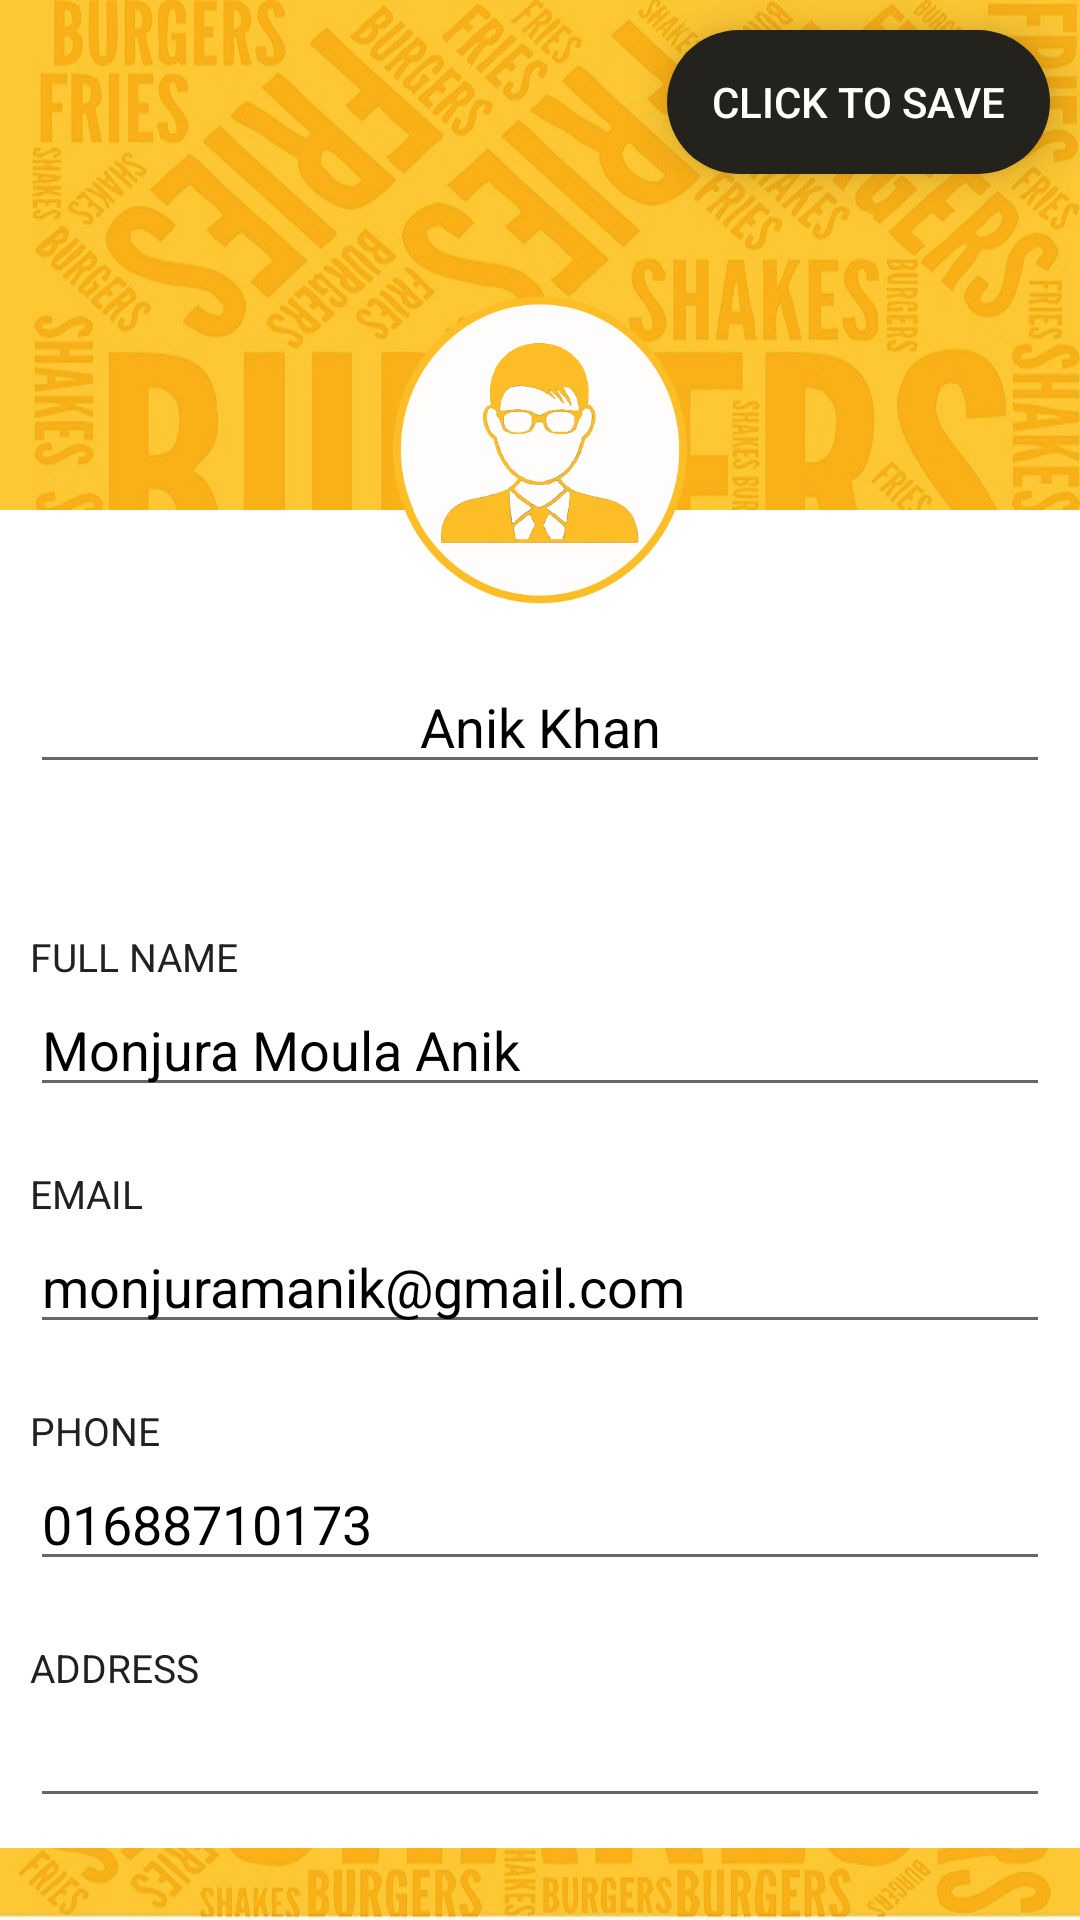

Reconstruct the res/layout file that produces this screen, plus the resources it refers to.
<!-- AndroidManifest.xml: application theme AppTheme -->
<!-- res/layout/activity_profile_edit.xml -->
<?xml version="1.0" encoding="utf-8"?>
<ScrollView xmlns:android="http://schemas.android.com/apk/res/android"
    xmlns:app="http://schemas.android.com/apk/res-auto"
    xmlns:tools="http://schemas.android.com/tools"
    android:layout_width="match_parent"
    android:layout_height="match_parent"
    android:orientation="vertical"
    android:background="@drawable/login_back"
    tools:context=".ItemActivity.ProfileEditActivity">

    <RelativeLayout
        android:layout_width="match_parent"
        android:layout_height="match_parent">

        <Button
            android:layout_width="wrap_content"
            android:layout_height="wrap_content"
            android:text="click to save"
            android:paddingLeft="15dp"
            android:onClick="btnSave"
            android:paddingRight="15dp"
            android:textColor="@color/white"
            android:layout_alignParentRight="true"
            android:layout_marginTop="10dp"
            android:layout_marginRight="10dp"
            android:background="@drawable/loginbutton"
            android:elevation="10dp"
            android:stateListAnimator="@null"
            android:backgroundTint="@color/lightblack"/>



        <ImageView
            android:id="@+id/IV_pro_pic_edit"
            android:layout_width="120dp"
            android:layout_height="120dp"
            android:layout_centerHorizontal="true"
            android:layout_marginTop="90dp"
            android:background="@drawable/male"
            android:elevation="15dp" />

        <EditText
            android:id="@+id/username"
            android:layout_width="match_parent"
            android:layout_height="wrap_content"
            android:layout_below="@+id/IV_pro_pic_edit"
            android:layout_margin="10dp"
            android:gravity="center"
            android:elevation="15dp"
            android:text="Anik Khan"
            android:textColor="@color/black" />

        <RelativeLayout
            android:layout_width="match_parent"
            android:layout_height="match_parent"
            android:layout_marginTop="170dp"
            android:background="@color/white">

            <LinearLayout
                android:layout_width="match_parent"
                android:layout_height="wrap_content"
                android:layout_marginTop="130dp"
                android:elevation="15dp"
                android:orientation="vertical"
                android:padding="10dp">


                <TextView
                    android:layout_width="wrap_content"
                    android:layout_height="wrap_content"
                    android:text="FULL NAME"
                    android:textColor="#212121"
                    android:textSize="13dp" />

                <EditText
                    android:id="@+id/fullName_edit"
                    android:layout_width="match_parent"
                    android:layout_height="wrap_content"
                    android:text="Monjura Moula Anik"
                    android:textColor="@color/black" />

                <TextView
                    android:layout_width="wrap_content"
                    android:layout_height="wrap_content"
                    android:layout_marginTop="20dp"
                    android:text="EMAIL"
                    android:textColor="#212121"
                    android:textSize="13dp" />

                <EditText
                    android:id="@+id/profileEmail_edit"
                    android:layout_width="match_parent"
                    android:layout_height="wrap_content"
                    android:editable="false"
                    android:text="monjuramanik@gmail.com"
                    android:textColor="@color/black" />

                <TextView
                    android:layout_width="wrap_content"
                    android:layout_height="wrap_content"
                    android:layout_marginTop="20dp"
                    android:text="PHONE"
                    android:textColor="#212121"
                    android:textSize="13dp" />

                <EditText
                    android:id="@+id/phoneNo_edit"
                    android:layout_width="match_parent"
                    android:layout_height="wrap_content"
                    android:editable="false"
                    android:text="01688710173"
                    android:textColor="@color/black" />

                <TextView
                    android:layout_width="wrap_content"
                    android:layout_height="wrap_content"
                    android:layout_marginTop="20dp"
                    android:text="ADDRESS"
                    android:textColor="#212121"
                    android:textSize="13dp" />

                <EditText
                    android:id="@+id/address_edit"
                    android:layout_width="match_parent"
                    android:layout_height="wrap_content"
                    android:text=""
                    android:textColor="@color/black" />





            </LinearLayout>
        </RelativeLayout>
    </RelativeLayout>

</ScrollView>
<!-- resources referenced by this layout -->
<resources>
  <color name="black">#000000</color>
  <color name="lightblack">#24221D</color>
  <color name="white">#FFFFFF</color>
  <!-- drawable login_back: jpg bitmap (drawable-xxxhdpi, 367213 bytes) -->
  <!-- drawable loginbutton (drawable-xxxhdpi) -->
  <?xml version="1.0" encoding="utf-8"?>
  <selector xmlns:android="http://schemas.android.com/apk/res/android">
      <item android:state_pressed="false">
          <shape android:shape="rectangle">
              <solid android:color="@color/yellow"/>
              <corners android:radius="170dp"/>
          </shape>
      </item>
  
      <item android:state_pressed="true">
          <shape android:shape="rectangle">
              <solid android:color="@color/lightyellow"/>
              <corners android:radius="170dp"/>
          </shape>
      </item>
  </selector>
  <!-- drawable male: png bitmap (drawable-xxxhdpi, 83463 bytes) -->
  <style name="AppTheme" parent="Theme.AppCompat.Light">
          
          <item name="colorPrimary">@color/colorPrimary</item>
          <item name="colorPrimaryDark">@color/black</item>
          <item name="colorAccent">@color/colorAccent</item>
  
      </style>
  <color name="yellow">#FFC837</color>
  <color name="lightyellow">#FCD66F</color>
  <color name="colorPrimary">#FFC837</color>
  <color name="colorAccent">#FF4081</color>
</resources>
